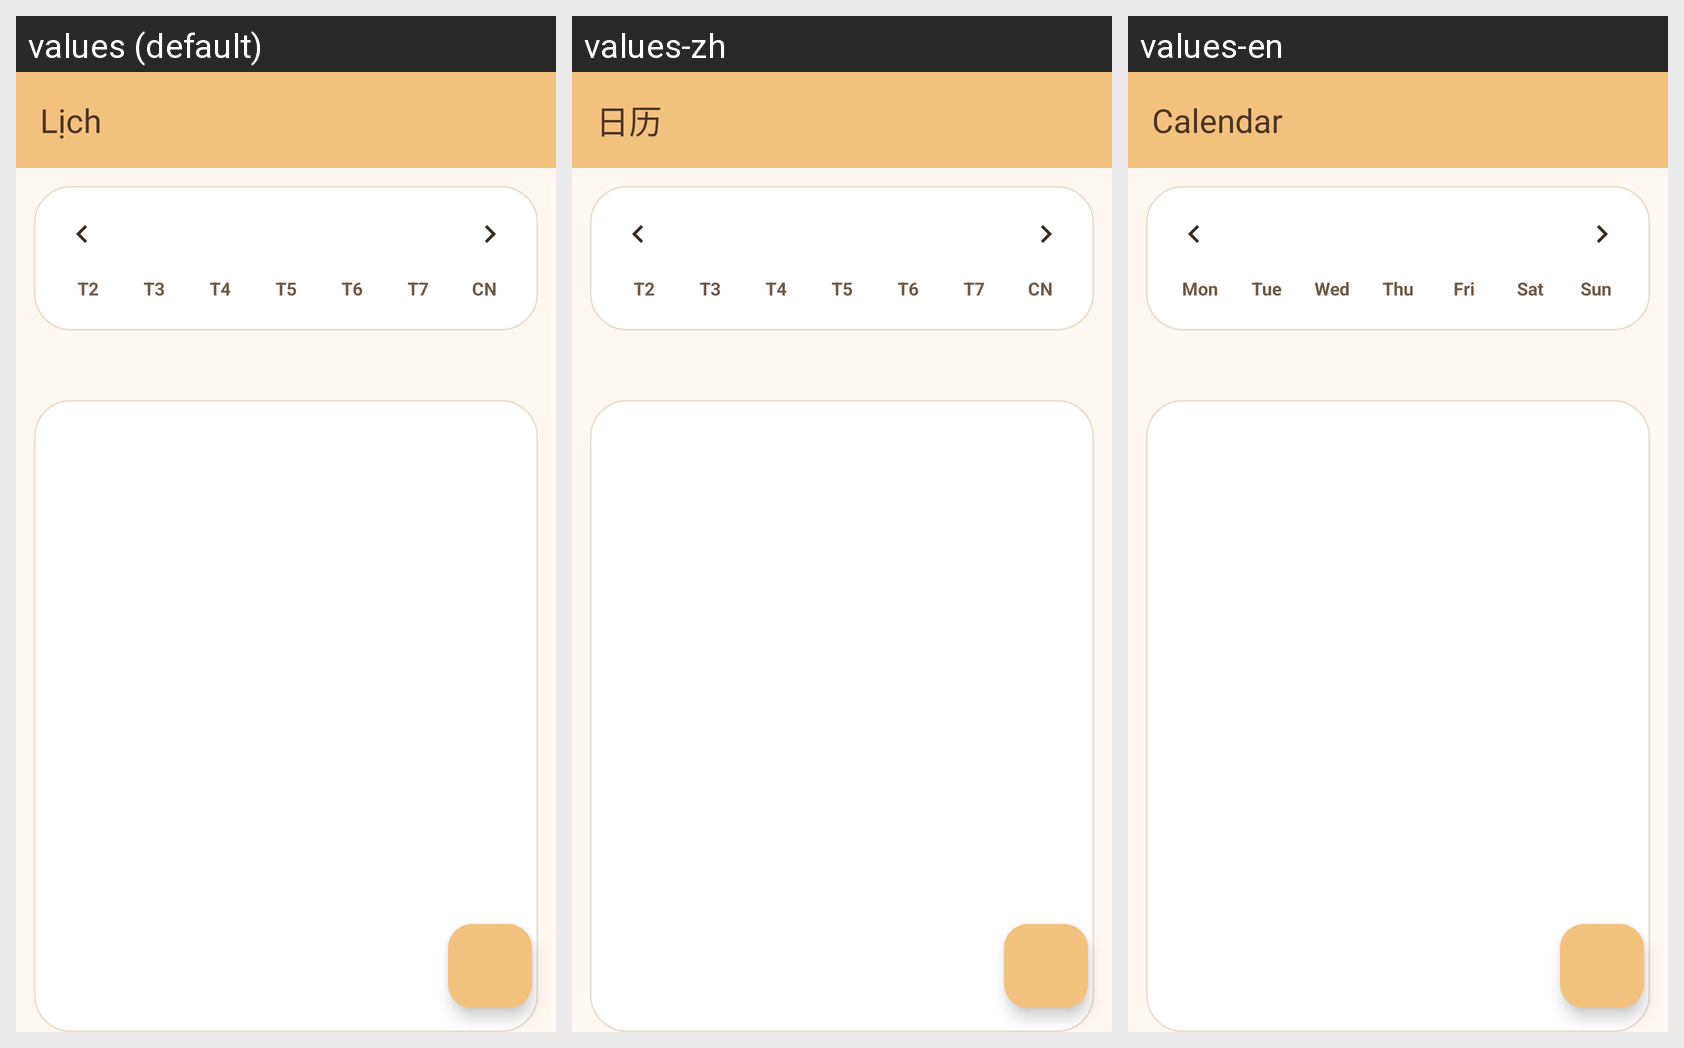

Strings drawn on this Android screen and how each of the app's shown locales translates them:
Android screen res/layout/activity_calendar.xml rendered under 3 locales, left to right: values (default), values-zh, values-en. Device: Nexus 5 (rendered at 1080×1920; each locale shown at half size, 540×960, under a caption strip naming it); theme Theme.TickTick.
Strings drawn on this screen, with the default value and each locale's value (text and hints the layout hard-codes, and strings that could not be matched under every locale, appear in the picture but are not listed):

nav_calendar
  values: Lịch
  values-zh: 日历
  values-en: Calendar

calendar_weekday_mon
  values: T2
  values-zh: T2  [not translated; the default value is used]
  values-en: Mon

calendar_weekday_tue
  values: T3
  values-zh: T3  [not translated; the default value is used]
  values-en: Tue

calendar_weekday_wed
  values: T4
  values-zh: T4  [not translated; the default value is used]
  values-en: Wed

calendar_weekday_thu
  values: T5
  values-zh: T5  [not translated; the default value is used]
  values-en: Thu

calendar_weekday_fri
  values: T6
  values-zh: T6  [not translated; the default value is used]
  values-en: Fri

calendar_weekday_sat
  values: T7
  values-zh: T7  [not translated; the default value is used]
  values-en: Sat

calendar_weekday_sun
  values: CN
  values-zh: CN  [not translated; the default value is used]
  values-en: Sun
